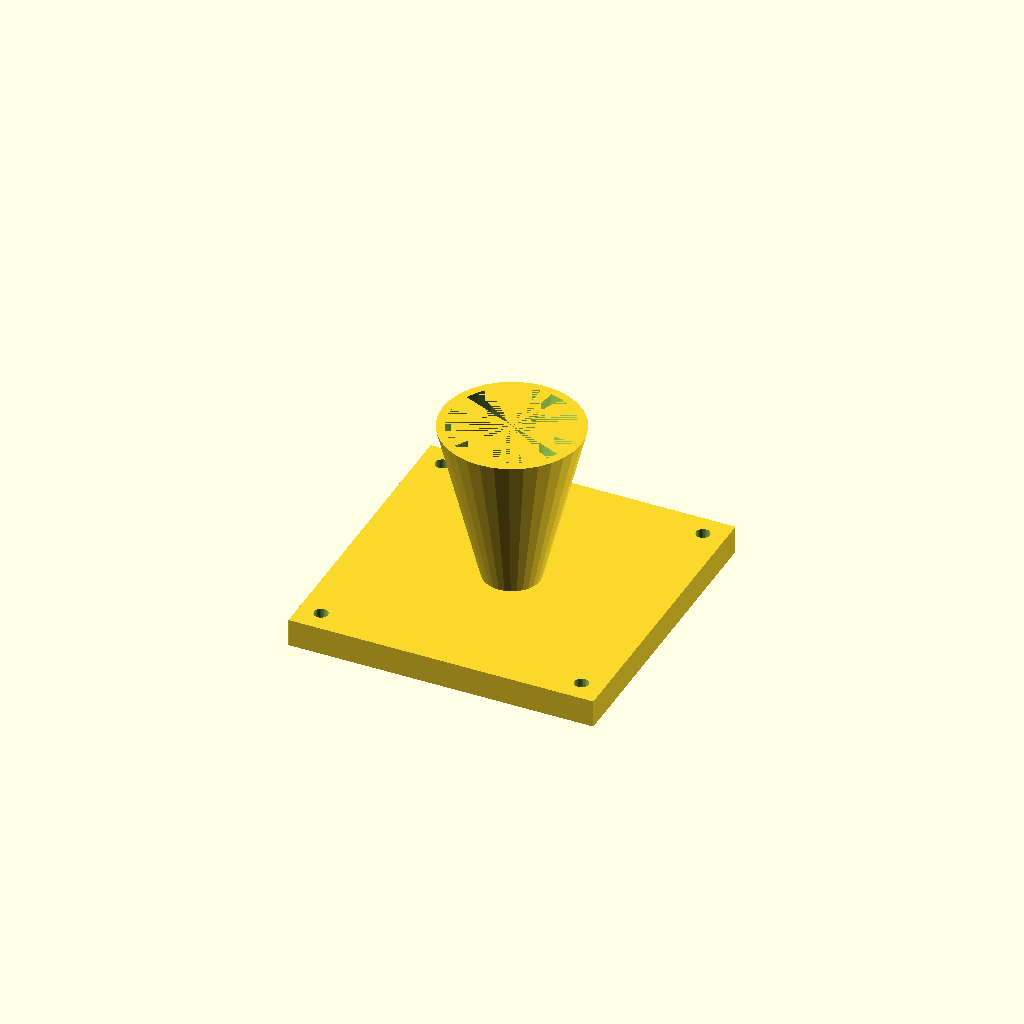
Cell 1: rendered with the file's own defaults.
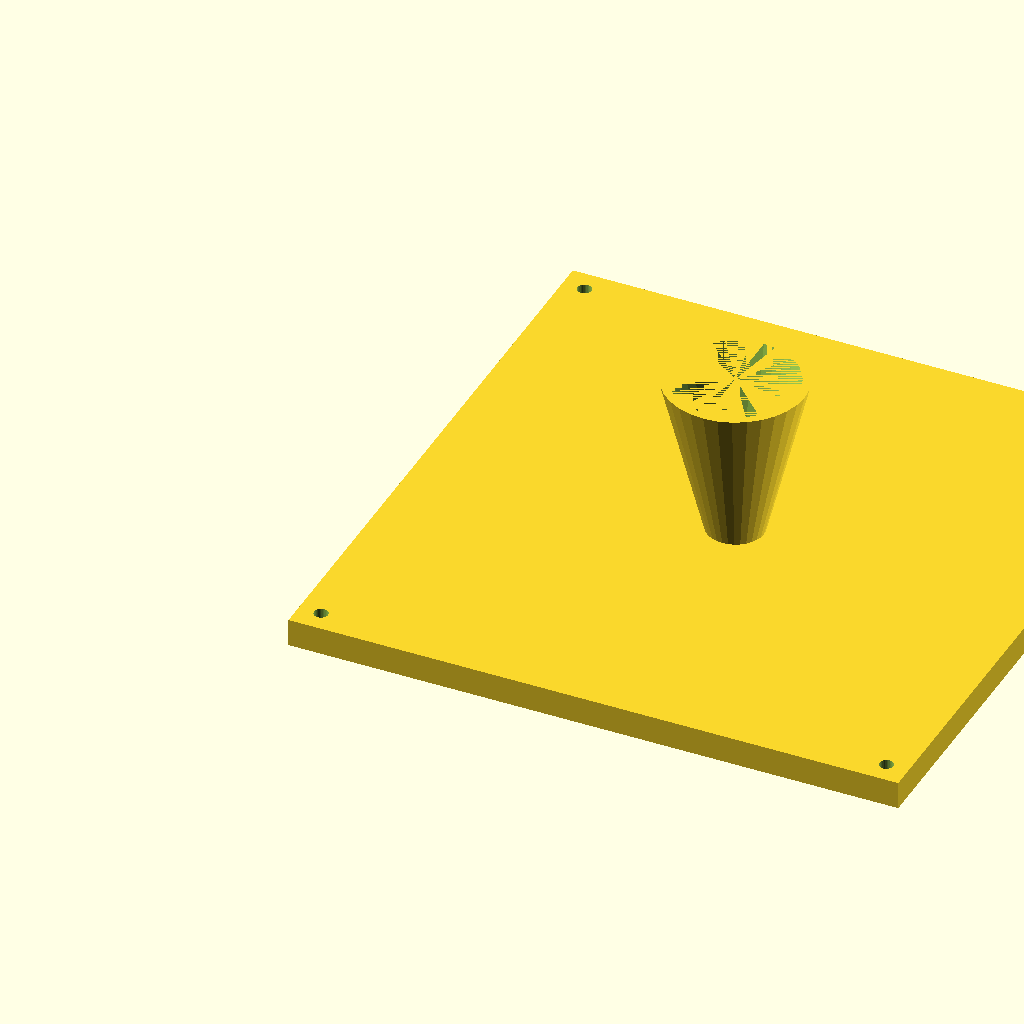
Cell 2: fl = 220 (everything else at default).
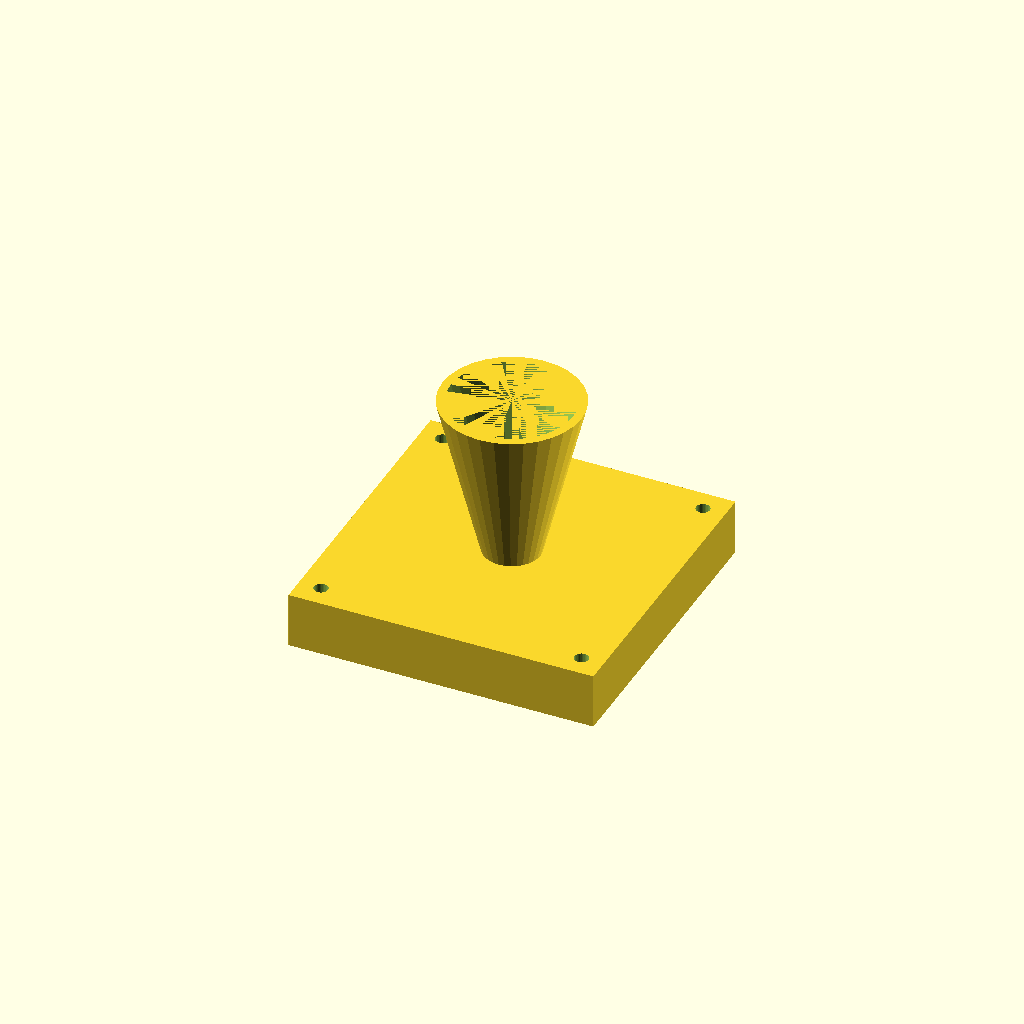
Cell 3: fl_t = 20 (everything else at default).
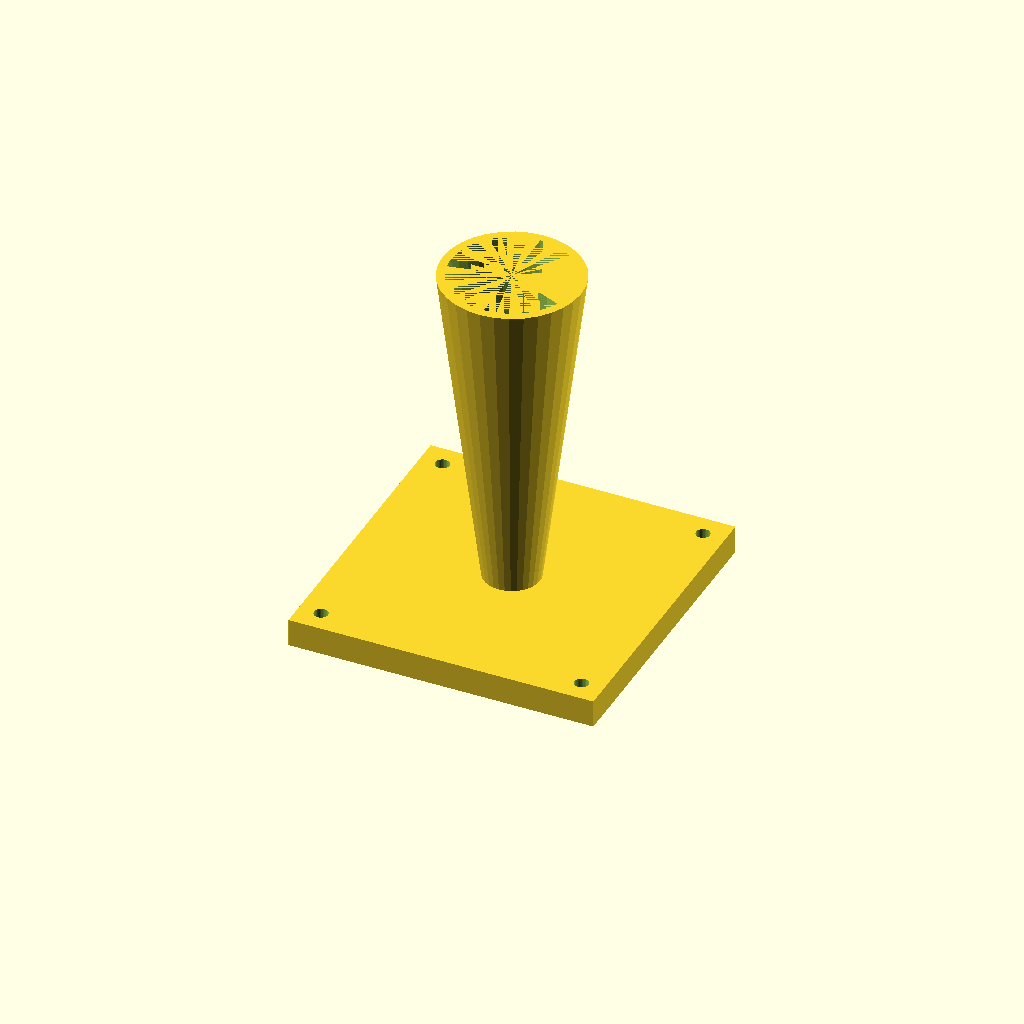
Cell 4: the same model with cone_h = 120.
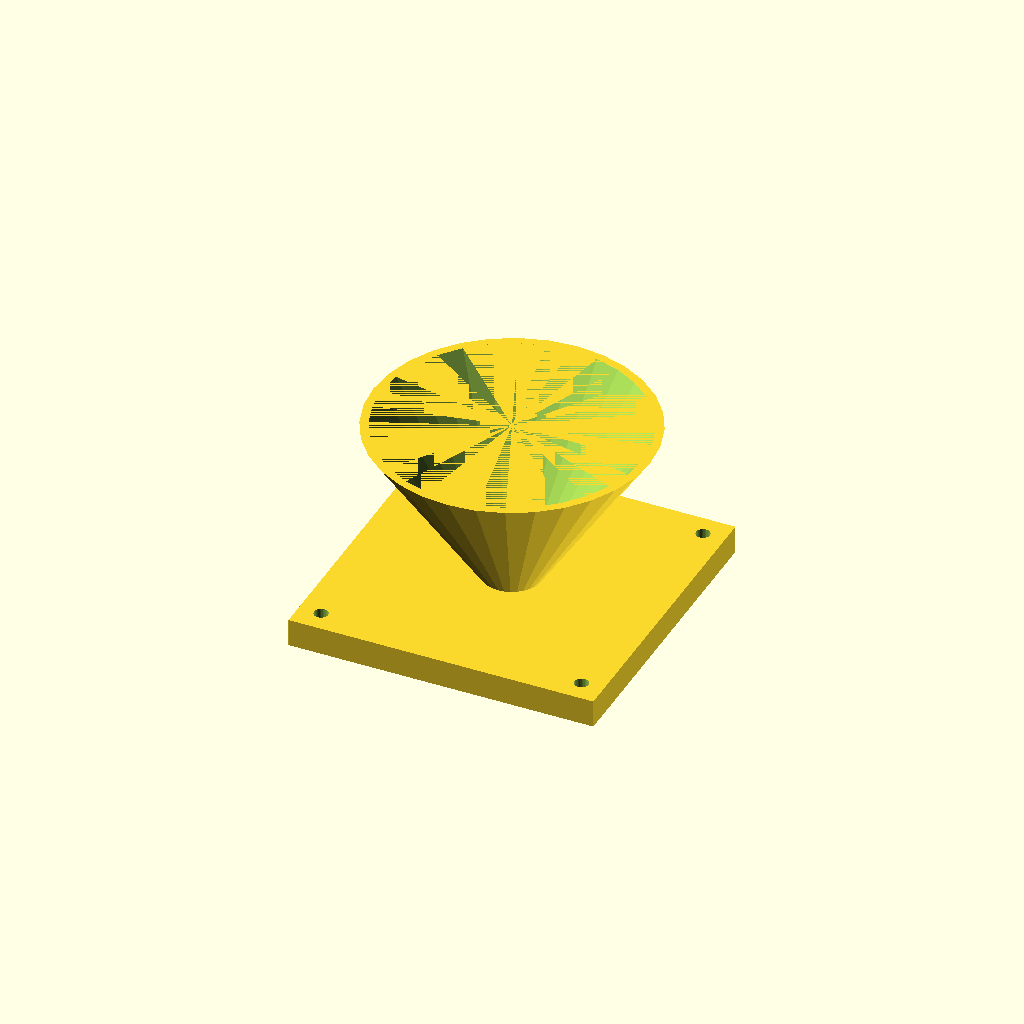
Cell 5: the same model with top_d = 100.
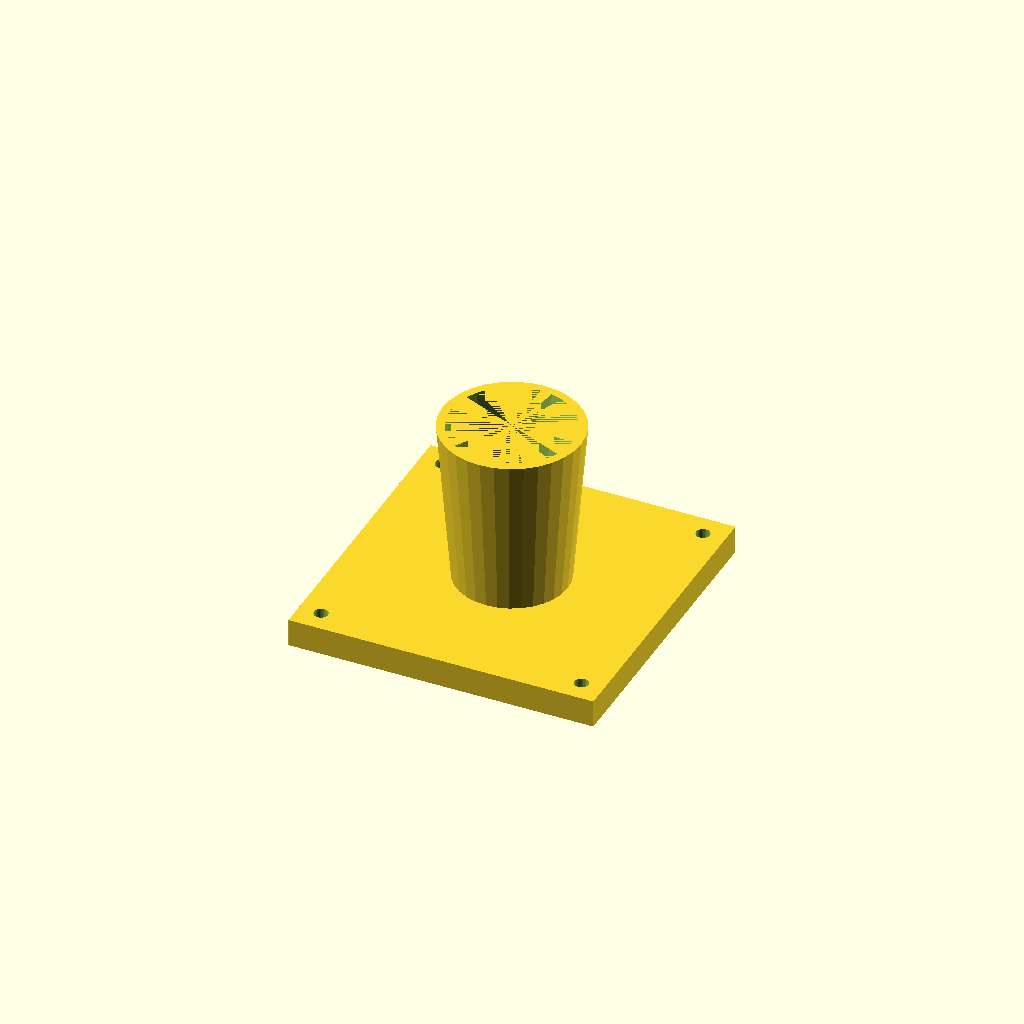
Cell 6: the same model with bot_d = 40.
One fixed orthographic camera (rotation 55°, 0°, 25°; colour scheme Cornfield) for every cell.
The OpenSCAD source (optional_data/data/solid3/hopper/part_0152.scad):
$fn = 32;

// ----------------------------------------------------------------------
// Hopper: flanged with square flange
// ----------------------------------------------------------------------

// --- parameters (mm) ---
fl = 110;                 // flange side, X and Y
fl_t = 10;                // flange thickness
cone_h = 60;              // cone height above the flange
top_d = 50;               // cone mouth diameter
bot_d = 20;               // cone spout diameter
wall = 3;                 // cone wall thickness
hole_r = 2.5;             // flange hole radius
hole_in = 8;              // hole inset from the corners

bore_d = bot_d - 2 * wall;  // spout bore diameter
total_h = fl_t + cone_h - 1;  // overall height

difference() {
  union() {
    cube([fl, fl, fl_t]);
    translate([fl / 2, fl / 2, fl_t - 1])
      cylinder(h = cone_h, d1 = bot_d, d2 = top_d);
  }
  translate([fl / 2, fl / 2, fl_t - 2])
    cylinder(h = cone_h + 1, d1 = bore_d, d2 = top_d - 2 * wall);
  for (sx = [0, 1], sy = [0, 1])
    translate([sx ? fl - hole_in : hole_in,
               sy ? fl - hole_in : hole_in, -1])
      cylinder(r = hole_r, h = fl_t + 2);
}
Customizer parameters (derived from the source; name, type, default, range or options):
fl: number, default 110
fl_t: number, default 10
cone_h: number, default 60
top_d: number, default 50
bot_d: number, default 20
wall: number, default 3
hole_r: number, default 2.5
hole_in: number, default 8
